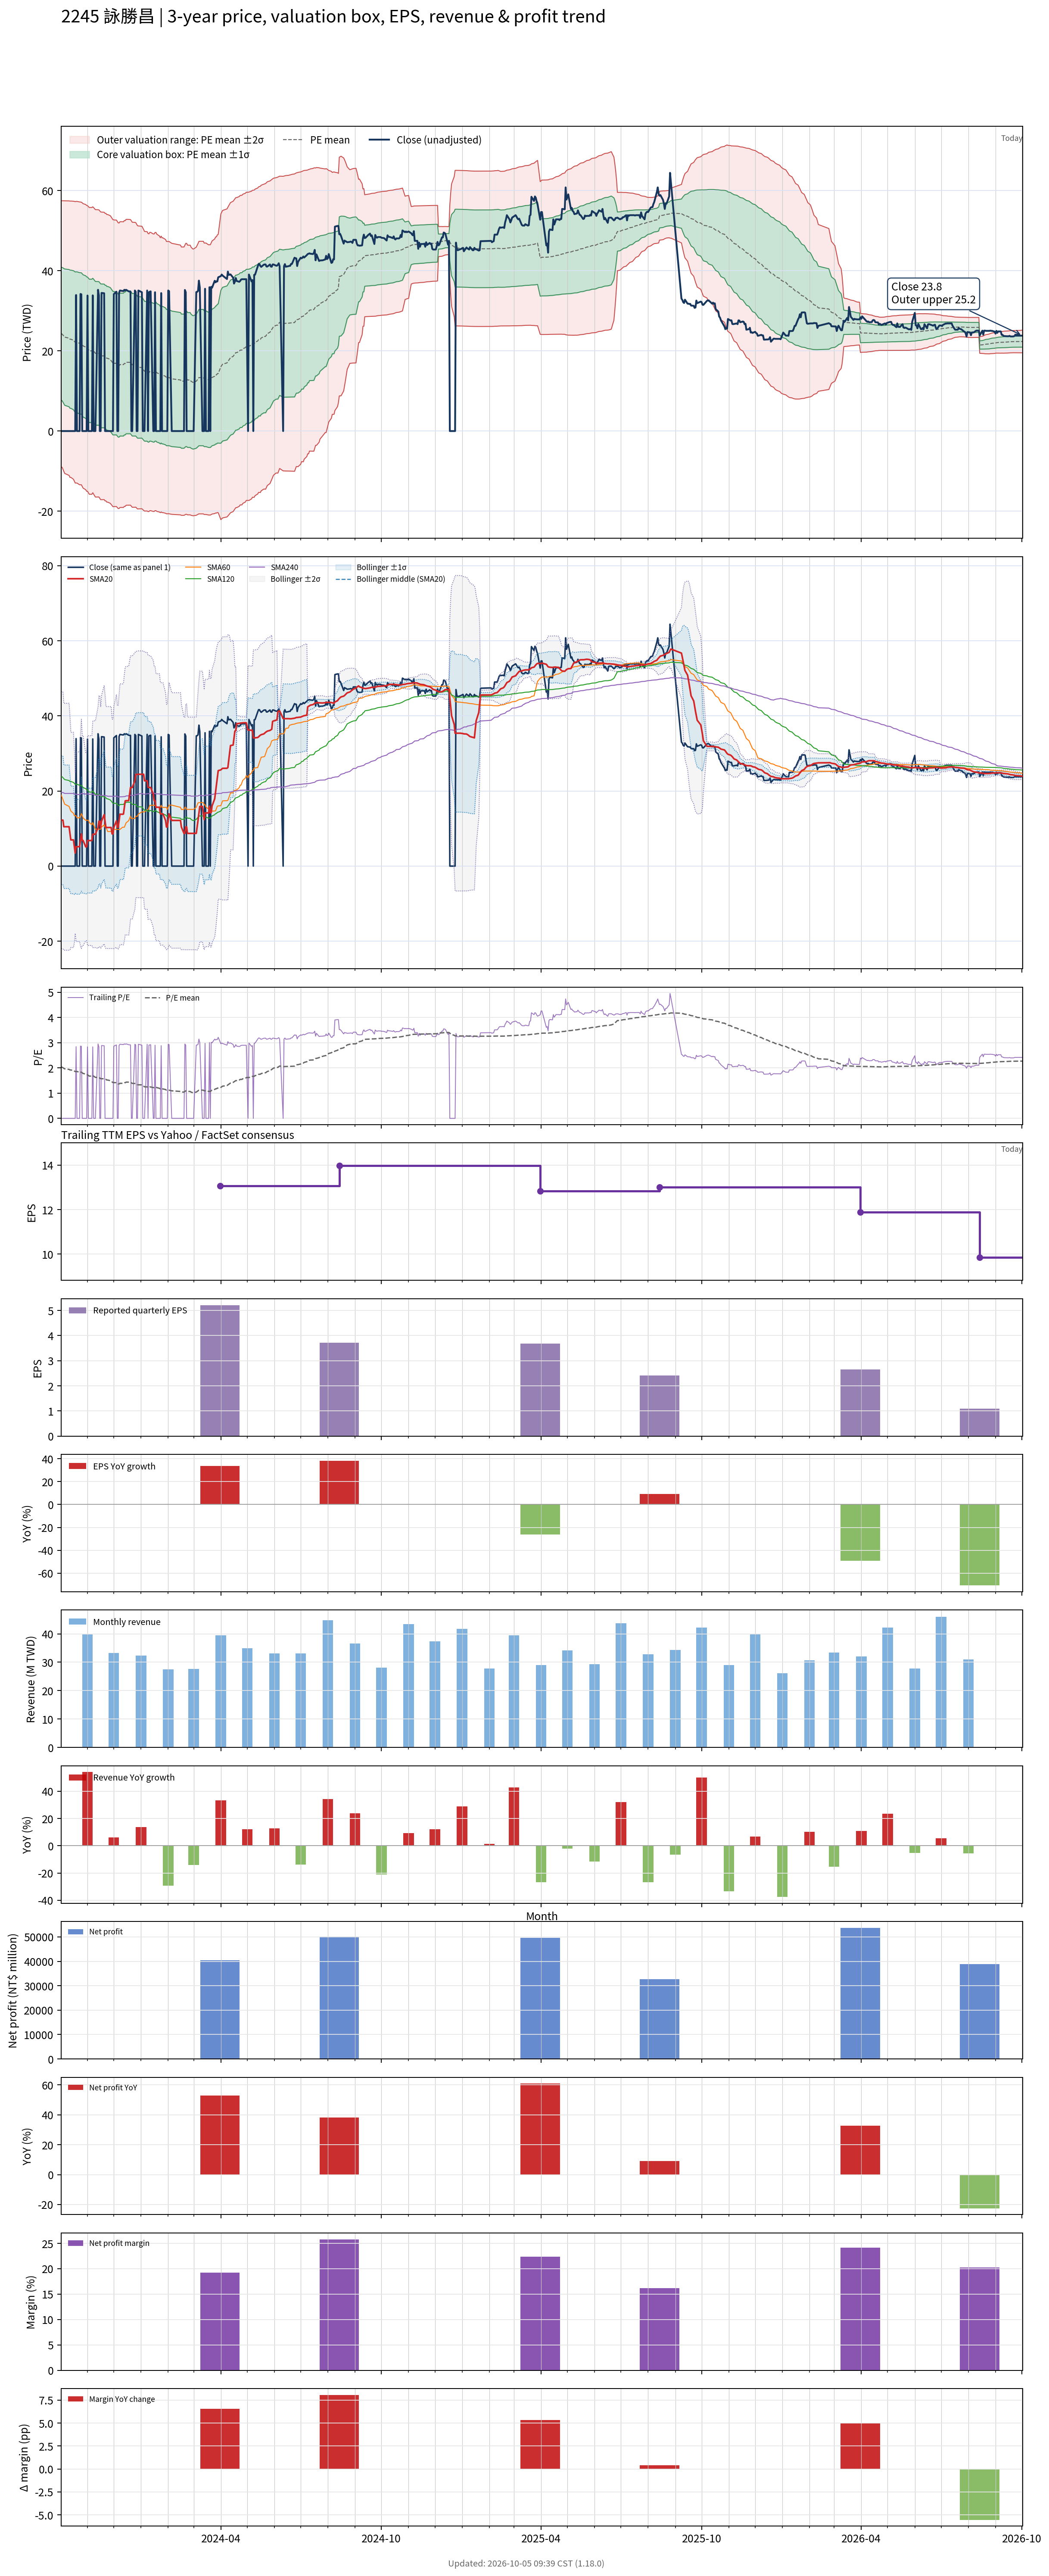

The table this chart was drawn from, first rows:
# chart-version: skill-stock-dynamic-val…
date, close, available_date, period_end, eps, ttm_eps, pe, pe_mean, pe_std, price_m2, price_m1, price_mean, price_p1, price_p2, forward_eps, forward_pe, forward_pe_mean, forward_pe_std, forward_price_m2, forward_price_m1, forward_price_mean, forward_price_p1, forward_price_p2, sma20
2023-10-02, 0.000000, 2023-08-14, 2023-06-30, 2.22, 11.94, 0.000000, 2.028, 1.392, -9.013, 7.602, 24.22, 40.83, 57.45, , , , , , , , , , 12.24
2023-10-03, 0.000000, 2023-08-14, 2023-06-30, 2.22, 11.94, 0.000000, 2.028, 1.392, -9.013, 7.602, 24.22, 40.83, 57.45, , , , , , , , , , 12.24
2023-10-04, 0.000000, 2023-08-14, 2023-06-30, 2.22, 11.94, 0.000000, 2.007, 1.403, -9.54, 7.209, 23.96, 40.71, 57.45, , , , , , , , , , 12.24
2023-10-05, 0.000000, 2023-08-14, 2023-06-30, 2.22, 11.94, 0.000000, 1.985, 1.414, -10.06, 6.821, 23.7, 40.58, 57.45, , , , , , , , , , 10.48
2023-10-06, 0.000000, 2023-08-14, 2023-06-30, 2.22, 11.94, 0.000000, 1.963, 1.424, -10.56, 6.436, 23.44, 40.44, 57.43, , , , , , , , , , 10.48
2023-10-11, 0.000000, 2023-08-14, 2023-06-30, 2.22, 11.94, 0.000000, 1.941, 1.434, -11.06, 6.059, 23.18, 40.3, 57.42, , , , , , , , , , 10.48
2023-10-12, 0.000000, 2023-08-14, 2023-06-30, 2.22, 11.94, 0.000000, 1.919, 1.443, -11.55, 5.684, 22.92, 40.15, 57.38, , , , , , , , , , 8.745
2023-10-13, 0.000000, 2023-08-14, 2023-06-30, 2.22, 11.94, 0.000000, 1.919, 1.443, -11.55, 5.684, 22.92, 40.15, 57.38, , , , , , , , , , 6.978
2023-10-16, 0.000000, 2023-08-14, 2023-06-30, 2.22, 11.94, 0.000000, 1.898, 1.452, -12.03, 5.317, 22.66, 40, 57.34, , , , , , , , , , 6.978
2023-10-17, 0.000000, 2023-08-14, 2023-06-30, 2.22, 11.94, 0.000000, 1.876, 1.461, -12.49, 4.955, 22.4, 39.85, 57.3, , , , , , , , , , 5.232
2023-10-18, 0.000000, 2023-08-14, 2023-06-30, 2.22, 11.94, 0.000000, 1.854, 1.47, -12.95, 4.593, 22.14, 39.69, 57.23, , , , , , , , , , 3.472
2023-10-19, 33.94, 2023-08-14, 2023-06-30, 2.22, 11.94, 2.843, 1.856, 1.471, -12.96, 4.603, 22.16, 39.73, 57.29, , , , , , , , , , 5.169
2023-10-20, 0.000000, 2023-08-14, 2023-06-30, 2.22, 11.94, 0.000000, 1.856, 1.471, -12.96, 4.603, 22.16, 39.73, 57.29, , , , , , , , , , 5.169
2023-10-23, 0.000000, 2023-08-14, 2023-06-30, 2.22, 11.94, 0.000000, 1.832, 1.477, -13.4, 4.237, 21.88, 39.52, 57.16, , , , , , , , , , 5.169
2023-10-24, 34.2, 2023-08-14, 2023-06-30, 2.22, 11.94, 2.864, 1.832, 1.477, -13.4, 4.235, 21.87, 39.5, 57.13, , , , , , , , , , 6.879
2023-10-25, 34.11, 2023-08-14, 2023-06-30, 2.22, 11.94, 2.857, 1.831, 1.476, -13.39, 4.232, 21.86, 39.48, 57.11, , , , , , , , , , 8.584
2023-10-26, 0.000000, 2023-08-14, 2023-06-30, 2.22, 11.94, 0.000000, 1.805, 1.481, -13.82, 3.868, 21.55, 39.24, 56.93, , , , , , , , , , 6.812
2023-10-27, 0.000000, 2023-08-14, 2023-06-30, 2.22, 11.94, 0.000000, 1.78, 1.486, -14.23, 3.509, 21.25, 38.99, 56.73, , , , , , , , , , 6.812
2023-10-30, 0.000000, 2023-08-14, 2023-06-30, 2.22, 11.94, 0.000000, 1.754, 1.49, -14.63, 3.155, 20.94, 38.73, 56.51, , , , , , , , , , 5.113
2023-10-31, 0.000000, 2023-08-14, 2023-06-30, 2.22, 11.94, 0.000000, 1.728, 1.493, -15.02, 2.807, 20.63, 38.46, 56.28, , , , , , , , , , 5.113
2023-11-01, 33.81, 2023-08-14, 2023-06-30, 2.22, 11.94, 2.832, 1.726, 1.492, -15.01, 2.803, 20.61, 38.42, 56.23, , , , , , , , , , 6.803
2023-11-02, 0.000000, 2023-08-14, 2023-06-30, 2.22, 11.94, 0.000000, 1.701, 1.495, -15.38, 2.461, 20.31, 38.15, 55.99, , , , , , , , , , 6.803
2023-11-03, 0.000000, 2023-08-14, 2023-06-30, 2.22, 11.94, 0.000000, 1.676, 1.498, -15.76, 2.125, 20.01, 37.89, 55.77, , , , , , , , , , 6.803
2023-11-06, 0.000000, 2023-08-14, 2023-06-30, 2.22, 11.94, 0.000000, 1.676, 1.498, -15.76, 2.125, 20.01, 37.89, 55.77, , , , , , , , , , 6.803
2023-11-07, 33.85, 2023-08-14, 2023-06-30, 2.22, 11.94, 2.835, 1.699, 1.493, -15.37, 2.458, 20.29, 38.12, 55.95, , , , , , , , , , 8.496
2023-11-08, 0.000000, 2023-08-14, 2023-06-30, 2.22, 11.94, 0.000000, 1.675, 1.497, -15.75, 2.122, 19.99, 37.86, 55.74, , , , , , , , , , 8.496
2023-11-09, 0.000000, 2023-08-14, 2023-06-30, 2.22, 11.94, 0.000000, 1.649, 1.499, -16.11, 1.791, 19.69, 37.59, 55.49, , , , , , , , , , 8.496
2023-11-10, 0.000000, 2023-08-14, 2023-06-30, 2.22, 11.94, 0.000000, 1.624, 1.501, -16.46, 1.465, 19.39, 37.31, 55.24, , , , , , , , , , 8.496
2023-11-13, 35.24, 2023-08-14, 2023-06-30, 2.22, 11.94, 2.951, 1.623, 1.501, -16.45, 1.464, 19.38, 37.3, 55.22, , , , , , , , , , 10.26
2023-11-14, 33.81, 2023-08-14, 2023-06-30, 2.22, 11.94, 2.832, 1.622, 1.5, -16.44, 1.462, 19.37, 37.27, 55.18, , , , , , , , , , 11.95
2023-11-15, 0.000000, 2023-08-14, 2023-06-30, 2.22, 11.94, 0.000000, 1.597, 1.502, -16.79, 1.142, 19.07, 37, 54.92, , , , , , , , , , 11.95
2023-11-16, 0.000000, 2023-08-14, 2023-06-30, 2.22, 11.94, 0.000000, 1.572, 1.503, -17.12, 0.8262, 18.77, 36.71, 54.66, , , , , , , , , , 10.25
2023-11-17, 34.46, 2023-08-14, 2023-06-30, 2.22, 11.94, 2.886, 1.571, 1.502, -17.11, 0.8253, 18.76, 36.69, 54.62, , , , , , , , , , 11.97
2023-11-20, 34.37, 2023-08-14, 2023-06-30, 2.22, 11.94, 2.879, 1.57, 1.501, -17.1, 0.8243, 18.74, 36.66, 54.58, , , , , , , , , , 13.69
2023-11-21, 0.000000, 2023-08-14, 2023-06-30, 2.22, 11.94, 0.000000, 1.545, 1.502, -17.42, 0.5142, 18.44, 36.37, 54.3, , , , , , , , , , 11.98
2023-11-22, 0.000000, 2023-08-14, 2023-06-30, 2.22, 11.94, 0.000000, 1.545, 1.502, -17.42, 0.5142, 18.44, 36.37, 54.3, , , , , , , , , , 10.28
2023-11-23, 0.000000, 2023-08-14, 2023-06-30, 2.22, 11.94, 0.000000, 1.52, 1.502, -17.73, 0.2093, 18.15, 36.08, 54.02, , , , , , , , , , 10.28
2023-11-24, 0.000000, 2023-08-14, 2023-06-30, 2.22, 11.94, 0.000000, 1.52, 1.502, -17.73, 0.2093, 18.15, 36.08, 54.02, , , , , , , , , , 10.28
2023-11-27, 0.000000, 2023-08-14, 2023-06-30, 2.22, 11.94, 0.000000, 1.495, 1.502, -18.03, -0.09067, 17.85, 35.78, 53.72, , , , , , , , , , 10.28
2023-11-28, 0.000000, 2023-08-14, 2023-06-30, 2.22, 11.94, 0.000000, 1.469, 1.501, -18.31, -0.3852, 17.54, 35.47, 53.39, , , , , , , , , , 10.28
2023-11-29, 0.000000, 2023-08-14, 2023-06-30, 2.22, 11.94, 0.000000, 1.444, 1.501, -18.59, -0.6749, 17.24, 35.16, 53.07, , , , , , , , , , 8.587
2023-11-30, 0.000000, 2023-08-14, 2023-06-30, 2.22, 11.94, 0.000000, 1.419, 1.499, -18.86, -0.9596, 16.94, 34.84, 52.74, , , , , , , , , , 8.587
2023-12-01, 34.16, 2023-08-14, 2023-06-30, 2.22, 11.94, 2.861, 1.417, 1.497, -18.83, -0.9585, 16.92, 34.79, 52.67, , , , , , , , , , 10.29
2023-12-04, 34.76, 2023-08-14, 2023-06-30, 2.22, 11.94, 2.912, 1.416, 1.496, -18.82, -0.9579, 16.91, 34.77, 52.63, , , , , , , , , , 12.03
2023-12-05, 0.000000, 2023-08-14, 2023-06-30, 2.22, 11.94, 0.000000, 1.391, 1.494, -19.08, -1.237, 16.6, 34.44, 52.29, , , , , , , , , , 10.34
2023-12-06, 0.000000, 2023-08-14, 2023-06-30, 2.22, 11.94, 0.000000, 1.366, 1.492, -19.33, -1.511, 16.31, 34.12, 51.94, , , , , , , , , , 10.34
2023-12-07, 34.5, 2023-08-14, 2023-06-30, 2.22, 11.94, 2.89, 1.365, 1.491, -19.31, -1.51, 16.29, 34.1, 51.9, , , , , , , , , , 12.06
2023-12-08, 35.06, 2023-08-14, 2023-06-30, 2.22, 11.94, 2.937, 1.389, 1.493, -19.06, -1.236, 16.59, 34.41, 52.23, , , , , , , , , , 13.82
2023-12-11, 34.94, 2023-08-14, 2023-06-30, 2.22, 11.94, 2.926, 1.389, 1.493, -19.06, -1.235, 16.58, 34.4, 52.22, , , , , , , , , , 13.8
2023-12-12, 34.94, 2023-08-14, 2023-06-30, 2.22, 11.94, 2.926, 1.389, 1.492, -19.05, -1.235, 16.58, 34.39, 52.21, , , , , , , , , , 13.86
2023-12-13, 35.24, 2023-08-14, 2023-06-30, 2.22, 11.94, 2.951, 1.413, 1.493, -18.78, -0.9563, 16.87, 34.7, 52.53, , , , , , , , , , 15.62
2023-12-14, 35.06, 2023-08-14, 2023-06-30, 2.22, 11.94, 2.937, 1.412, 1.492, -18.77, -0.9558, 16.86, 34.68, 52.5, , , , , , , , , , 17.37
2023-12-15, 35.24, 2023-08-14, 2023-06-30, 2.22, 11.94, 2.951, 1.437, 1.493, -18.5, -0.6722, 17.16, 34.98, 52.81, , , , , , , , , , 17.41
2023-12-18, 34.85, 2023-08-14, 2023-06-30, 2.22, 11.94, 2.919, 1.436, 1.493, -18.5, -0.6721, 17.15, 34.97, 52.8, , , , , , , , , , 17.44
2023-12-19, 34.81, 2023-08-14, 2023-06-30, 2.22, 11.94, 2.915, 1.436, 1.492, -18.49, -0.672, 17.14, 34.96, 52.78, , , , , , , , , , 19.18
2023-12-20, 34.81, 2023-08-14, 2023-06-30, 2.22, 11.94, 2.915, 1.435, 1.492, -18.48, -0.6719, 17.14, 34.95, 52.76, , , , , , , , , , 20.92
2023-12-21, 0.000000, 2023-08-14, 2023-06-30, 2.22, 11.94, 0.000000, 1.411, 1.491, -18.75, -0.955, 16.84, 34.64, 52.44, , , , , , , , , , 20.92
2023-12-22, 0.000000, 2023-08-14, 2023-06-30, 2.22, 11.94, 0.000000, 1.386, 1.489, -19.01, -1.233, 16.54, 34.32, 52.09, , , , , , , , , , 20.92
2023-12-25, 35.06, 2023-08-14, 2023-06-30, 2.22, 11.94, 2.937, 1.385, 1.488, -19, -1.232, 16.53, 34.3, 52.06, , , , , , , , , , 22.67
... 663 more rows
